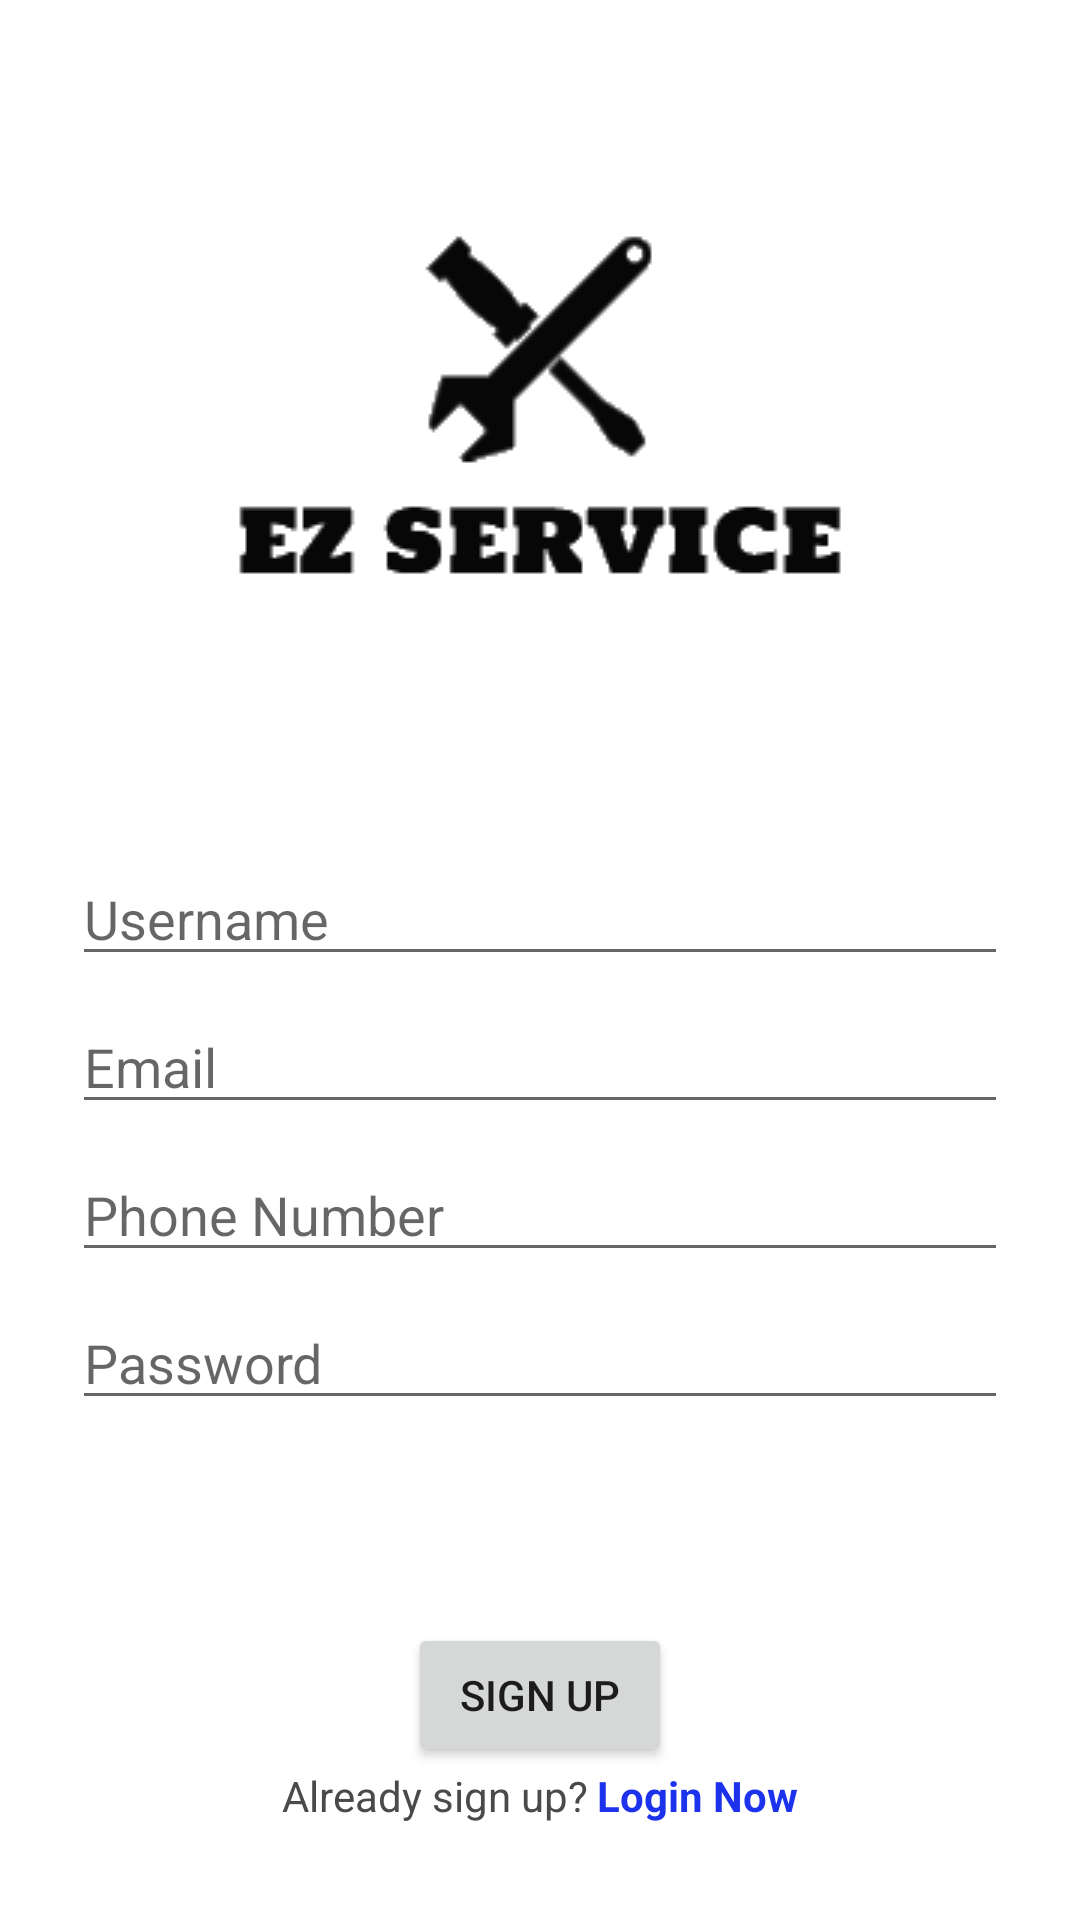

Here is an Android app screen rendered from its layout file. Give the layout XML and the strings, colors and styles it references.
<!-- AndroidManifest.xml: application theme Theme.EzService -->
<!-- res/layout/login_signup_activity.xml -->
<?xml version="1.0" encoding="utf-8"?>
<androidx.constraintlayout.widget.ConstraintLayout xmlns:android="http://schemas.android.com/apk/res/android"
    xmlns:app="http://schemas.android.com/apk/res-auto"
    xmlns:tools="http://schemas.android.com/tools"
    android:layout_width="match_parent"
    android:layout_height="match_parent">

    <ImageView
        android:id="@+id/imageView2"
        android:layout_width="0dp"
        android:layout_height="wrap_content"
        app:layout_constraintEnd_toEndOf="parent"
        app:layout_constraintStart_toStartOf="parent"
        app:layout_constraintTop_toBottomOf="@+id/button_back"
        app:srcCompat="@drawable/logo" />

    <Button
        android:id="@+id/button_back"
        android:layout_width="36dp"
        android:layout_height="36dp"
        android:layout_marginStart="24dp"
        android:layout_marginTop="32dp"
        android:background="@drawable/ic_baseline_arrow_back_ios_24"
        android:theme="@style/Button_Black"
        app:layout_constraintStart_toStartOf="parent"
        app:layout_constraintTop_toTopOf="parent" />

    <EditText
        android:id="@+id/inputUsername"
        android:layout_width="0dp"
        android:layout_height="wrap_content"
        android:layout_marginStart="24dp"
        android:layout_marginEnd="24dp"
        android:ems="10"
        android:hint="@string/username"
        android:importantForAutofill="no"
        android:inputType="textPersonName"
        android:textColor="@color/black"
        app:layout_constraintBottom_toTopOf="@+id/inputEmail"
        app:layout_constraintEnd_toEndOf="parent"
        app:layout_constraintHorizontal_bias="0.5"
        app:layout_constraintStart_toStartOf="parent"
        app:layout_constraintTop_toBottomOf="@+id/imageView2"
        app:layout_constraintVertical_chainStyle="packed" />

    <EditText
        android:id="@+id/inputEmail"
        android:layout_width="0dp"
        android:layout_height="wrap_content"
        android:layout_marginTop="8dp"
        android:ems="10"
        android:hint="@string/email"
        android:importantForAutofill="no"
        android:inputType="textEmailAddress"
        android:textColor="@color/black"
        app:layout_constraintBottom_toTopOf="@+id/inputPhoneNumber"
        app:layout_constraintEnd_toEndOf="@+id/inputUsername"
        app:layout_constraintHorizontal_bias="0.5"
        app:layout_constraintStart_toStartOf="@+id/inputUsername"
        app:layout_constraintTop_toBottomOf="@+id/inputUsername" />

    <EditText
        android:id="@+id/inputPhoneNumber"
        android:layout_width="0dp"
        android:layout_height="wrap_content"
        android:layout_marginTop="8dp"
        android:ems="10"
        android:hint="@string/phone_number"
        android:importantForAutofill="no"
        android:inputType="phone"
        android:textColor="@color/black"
        app:layout_constraintBottom_toTopOf="@+id/inputPassword"
        app:layout_constraintEnd_toEndOf="@+id/inputEmail"
        app:layout_constraintHorizontal_bias="0.5"
        app:layout_constraintStart_toStartOf="@+id/inputEmail"
        app:layout_constraintTop_toBottomOf="@+id/inputEmail" />

    <EditText
        android:id="@+id/inputPassword"
        android:layout_width="0dp"
        android:layout_height="wrap_content"
        android:layout_marginTop="8dp"
        android:ems="10"
        android:hint="@string/password"
        android:importantForAutofill="no"
        android:inputType="textPassword"
        android:textColor="@color/black"
        app:layout_constraintBottom_toTopOf="@+id/buttonSignUp"
        app:layout_constraintEnd_toEndOf="@+id/inputPhoneNumber"
        app:layout_constraintHorizontal_bias="0.5"
        app:layout_constraintStart_toStartOf="@+id/inputPhoneNumber"
        app:layout_constraintTop_toBottomOf="@+id/inputPhoneNumber" />

    <Button
        android:id="@+id/buttonSignUp"
        android:layout_width="wrap_content"
        android:layout_height="wrap_content"
        android:text="@string/sign_up"
        app:layout_constraintBottom_toTopOf="@+id/textView2"
        app:layout_constraintEnd_toEndOf="parent"
        app:layout_constraintStart_toStartOf="parent" />

    <TextView
        android:id="@+id/textView2"
        android:layout_width="wrap_content"
        android:layout_height="wrap_content"
        android:layout_marginEnd="3dp"
        android:layout_marginBottom="32dp"
        android:text="@string/already_sign_up"
        android:textColor="#4A4A4A"
        app:layout_constraintBottom_toBottomOf="parent"
        app:layout_constraintEnd_toStartOf="@+id/textLoginNow"
        app:layout_constraintHorizontal_bias="0.5"
        app:layout_constraintHorizontal_chainStyle="packed"
        app:layout_constraintStart_toStartOf="parent" />

    <TextView
        android:id="@+id/textLoginNow"
        android:layout_width="wrap_content"
        android:layout_height="wrap_content"
        android:text="@string/login_now"
        android:textColor="#1C32ED"
        android:textStyle="bold"
        app:layout_constraintBottom_toBottomOf="@+id/textView2"
        app:layout_constraintEnd_toEndOf="parent"
        app:layout_constraintHorizontal_bias="0.5"
        app:layout_constraintHorizontal_chainStyle="packed"
        app:layout_constraintStart_toEndOf="@+id/textView2" />
</androidx.constraintlayout.widget.ConstraintLayout>
<!-- resources referenced by this layout -->
<resources>
  <color name="black">#FF000000</color>
  <!-- drawable logo: png bitmap (drawable-v24, 4845 bytes) -->
  <string name="already_sign_up">Already sign up?</string>
  <string name="email">Email</string>
  <string name="login_now">Login Now</string>
  <string name="password">Password</string>
  <string name="phone_number">Phone Number</string>
  <string name="sign_up">Sign Up</string>
  <string name="username">Username</string>
  <style name="Button_Black" parent="Theme.MaterialComponents.DayNight.DarkActionBar">
          <item name="colorAccent">@android:color/black</item>
      </style>
  <style name="Theme.EzService" parent="Theme.MaterialComponents.DayNight.DarkActionBar">
          
          <item name="colorPrimary">@color/purple_500</item>
          <item name="colorPrimaryVariant">@color/purple_500</item>
          <item name="colorOnPrimary">@color/white</item>
          
          <item name="colorSecondary">@color/teal_200</item>
          <item name="colorSecondaryVariant">@color/teal_700</item>
          <item name="colorOnSecondary">@color/black</item>
          
          <item name="android:statusBarColor" tools:targetApi="l">?attr/colorPrimaryVariant</item>
          
      </style>
  <color name="purple_500">#08a0e9</color>
  <color name="white">#FFFFFFFF</color>
  <color name="teal_200">#FF03DAC5</color>
  <color name="teal_700">#FF018786</color>
</resources>
